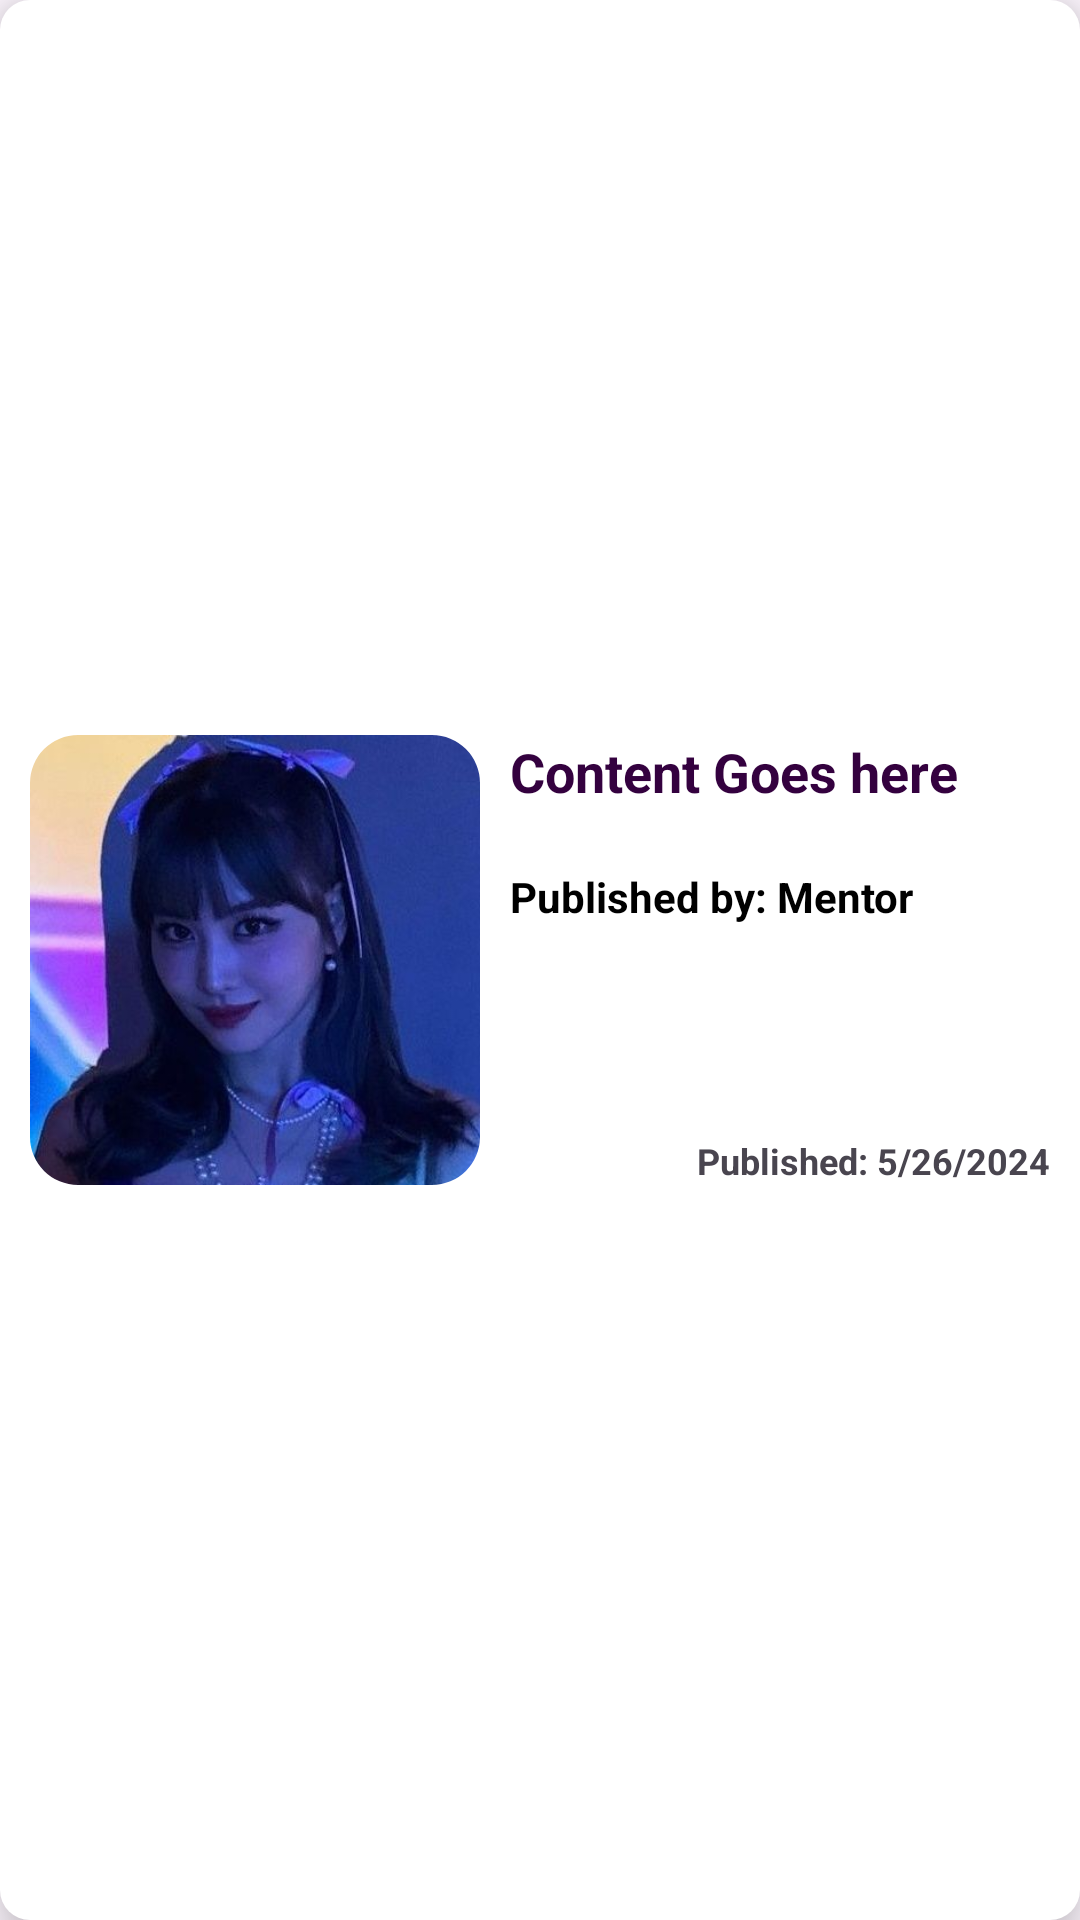

Android layout source for this screen:
<!-- AndroidManifest.xml: application theme Theme.PassionVenture -->
<!-- res/layout/contribution_list.xml -->
<?xml version="1.0" encoding="utf-8"?>
<RelativeLayout xmlns:android="http://schemas.android.com/apk/res/android"
    android:layout_width="match_parent"
    android:layout_height="wrap_content"
    xmlns:app="http://schemas.android.com/apk/res-auto"
    android:background="@drawable/shadow_box"
    android:elevation="10dp"
    android:layout_marginBottom="20dp">

    <com.google.android.material.imageview.ShapeableImageView
        android:id="@+id/imageHolder"
        android:layout_width="150dp"
        android:layout_height="150dp"
        android:layout_centerVertical="true"
        android:layout_marginStart="10dp"
        android:layout_marginTop="10dp"
        android:layout_marginBottom="10dp"
        android:src="@drawable/profile"
        android:scaleType="fitXY"
        app:shapeAppearanceOverlay="@style/rounded" />

    <RelativeLayout
        android:layout_width="wrap_content"
        android:layout_height="wrap_content"
        android:layout_alignTop="@id/imageHolder"
        android:layout_centerInParent="true"
        android:layout_marginStart="5dp"
        android:layout_toRightOf="@id/imageHolder">

        <TextView
            android:id="@+id/title"
            android:layout_width="wrap_content"
            android:layout_height="wrap_content"
            android:layout_marginStart="5dp"
            android:text="Content Goes here"
            android:textColor="#34013f"
            android:textSize="18sp"
            android:textStyle="bold" />

        <TextView
            android:id="@+id/mentorName"
            android:layout_width="wrap_content"
            android:layout_height="wrap_content"
            android:layout_below="@id/title"
            android:layout_marginStart="5dp"
            android:layout_marginTop="20dp"
            android:textColor="@color/black"
            android:text="Published by: Mentor"
            android:textSize="14sp"
            android:textStyle="bold" />


    </RelativeLayout>

    <TextView
        android:id="@+id/datePublished"
        android:layout_width="wrap_content"
        android:layout_height="wrap_content"
        android:layout_alignParentEnd="true"
        android:layout_marginStart="5dp"
        android:layout_marginTop="20dp"
        android:text="Published: 5/26/2024"
        android:layout_alignBottom="@id/imageHolder"
        android:layout_marginEnd="10dp"
        android:textSize="12sp"
        android:textStyle="bold" />


</RelativeLayout>
<!-- resources referenced by this layout -->
<resources>
  <color name="black">#FF000000</color>
  <!-- drawable profile: jpg bitmap (drawable, 20149 bytes) -->
  <!-- drawable shadow_box (drawable) -->
  <?xml version="1.0" encoding="utf-8"?>
  <shape xmlns:android="http://schemas.android.com/apk/res/android">
      <corners android:radius="10dp" /> 
      <solid android:color="#FFFF" /> 
  </shape>
  <style name="rounded">
          <item name="cornerFamily">rounded</item>
          <item name="cornerSize">16dp</item>
          <item name="android:background">@drawable/rounded_with_gradient</item>
      </style>
  <style name="Theme.PassionVenture" parent="Theme.MaterialComponents.Light.DarkActionBar">
          
          <item name="colorPrimary">@color/purple_500</item>
          <item name="colorPrimaryVariant">@color/purple_700</item>
          <item name="colorOnPrimary">@color/white</item>
          
          <item name="colorSecondary">@color/teal_200</item>
          <item name="colorSecondaryVariant">@color/teal_700</item>
          <item name="colorOnSecondary">@color/black</item>
          
          <item name="android:statusBarColor">?attr/colorPrimaryVariant</item>
          
      </style>
  <!-- drawable rounded_with_gradient (drawable) -->
  <layer-list xmlns:android="http://schemas.android.com/apk/res/android">
      <item android:id="@+id/image">
          <bitmap android:src="@drawable/profile" />
      </item>
      <item android:id="@+id/gradient">
          <shape android:shape="rectangle">
              <gradient
                  android:angle="90"
                  android:startColor="@color/black"
                  android:endColor="#00000000" />
          </shape>
      </item>
  </layer-list>
  <color name="purple_500">#FF6200EE</color>
  <color name="purple_700">#FF3700B3</color>
  <color name="white">#FFFFFFFF</color>
  <color name="teal_200">#FF03DAC5</color>
  <color name="teal_700">#FF018786</color>
</resources>
